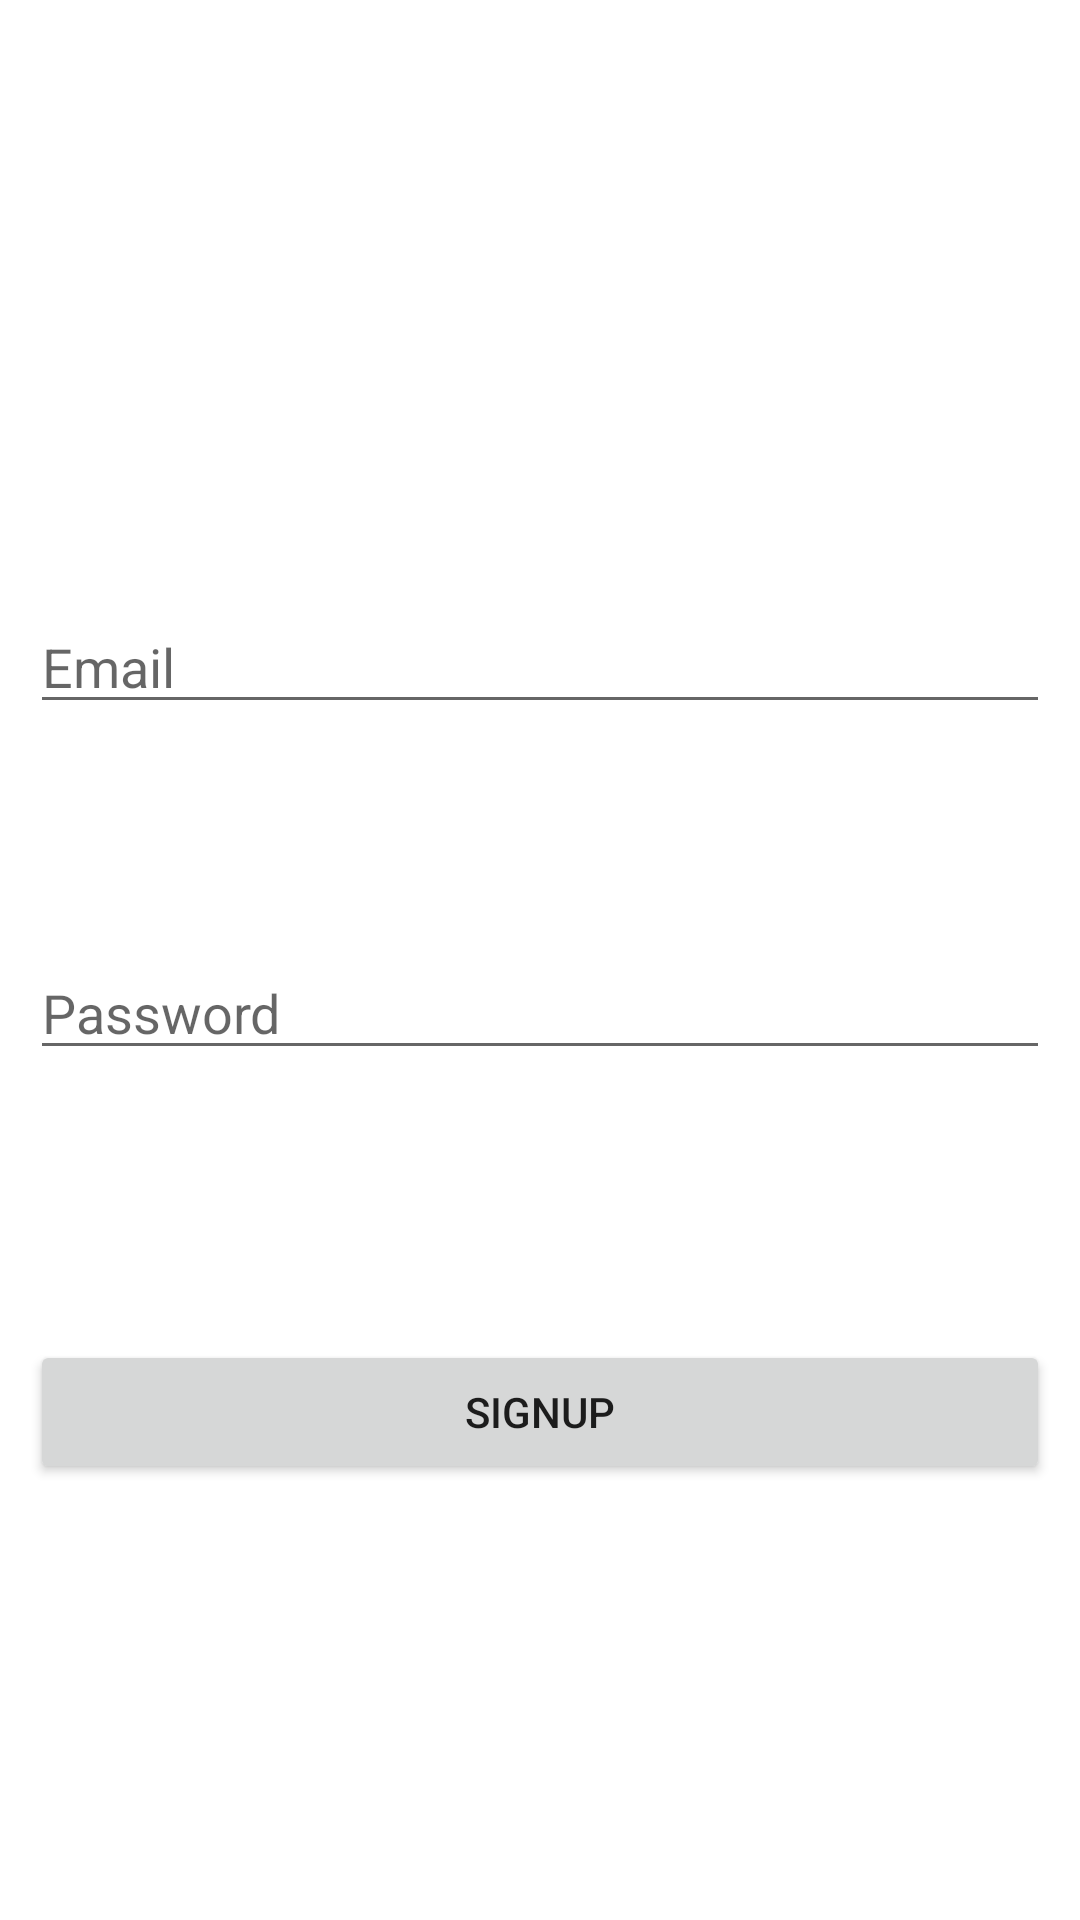

This screen was rendered from an Android layout file. Write that file and the resources it references.
<!-- AndroidManifest.xml: application theme Theme.AniTrack -->
<!-- res/layout/activity_create_account.xml -->
<?xml version="1.0" encoding="utf-8"?>
<RelativeLayout xmlns:android="http://schemas.android.com/apk/res/android"
    xmlns:app="http://schemas.android.com/apk/res-auto"
    xmlns:tools="http://schemas.android.com/tools"
    android:layout_width="match_parent"
    android:layout_height="match_parent"
    android:padding="10dp"
    tools:context=".CreateAccount">

    <EditText
        android:id="@+id/createAccountEmail"
        android:layout_width="match_parent"
        android:layout_height="wrap_content"
        android:layout_alignParentTop="true"
        android:layout_marginTop="190dp"
        android:ems="10"
        android:hint="Email"
        android:inputType="textPersonName" />

    <EditText
        android:id="@+id/createAccountPassword"
        android:layout_width="match_parent"
        android:layout_height="wrap_content"
        android:layout_below="@+id/createAccountEmail"
        android:layout_marginTop="74dp"
        android:ems="10"
        android:hint="Password"
        android:inputType="textPersonName" />

    <Button
        android:id="@+id/createAccountButtton"
        android:layout_width="match_parent"
        android:layout_height="wrap_content"
        android:layout_below="@+id/createAccountPassword"
        android:layout_marginTop="90dp"
        android:text="signUp" />
</RelativeLayout>
<!-- resources referenced by this layout -->
<resources>
  <style name="Theme.AniTrack" parent="Theme.MaterialComponents.DayNight.DarkActionBar">
          
          <item name="colorPrimary">@color/purple_500</item>
          <item name="colorPrimaryVariant">@color/purple_700</item>
          <item name="colorOnPrimary">@color/white</item>
          
          <item name="colorSecondary">@color/teal_200</item>
          <item name="colorSecondaryVariant">@color/teal_700</item>
          <item name="colorOnSecondary">@color/black</item>
          
          <item name="android:statusBarColor" tools:targetApi="l">?attr/colorPrimaryVariant</item>
          
      </style>
  <!-- not gathered from this repository: default colours our renderer supplied (Android Studio template values) -->
  <color name="purple_500">#FF6200EE</color>
  <color name="purple_700">#FF3700B3</color>
  <color name="teal_200">#FF03DAC5</color>
  <color name="teal_700">#FF018786</color>
  <color name="black">#FF000000</color>
  <color name="white">#FFFFFFFF</color>
</resources>
